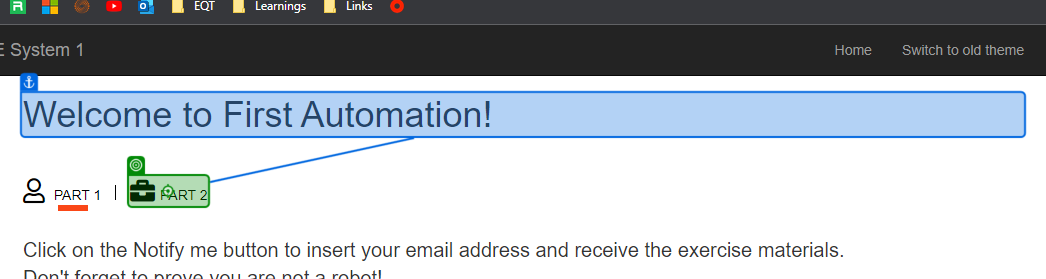
Task: Learning
Workflow: Main

Step 1: click on the link 'Part 2' in window 'ACME System 1 - Dashboard' (chrome.exe)

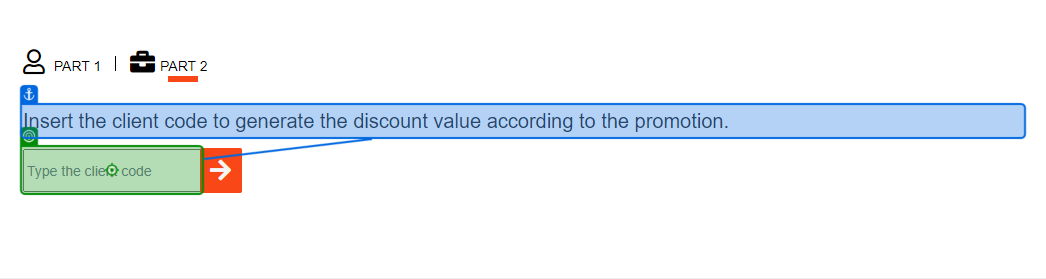
Step 2: type [ClientCode.ToString] into the text box 'vendor' in window 'ACME System 1 - Dashboard' (chrome.exe)

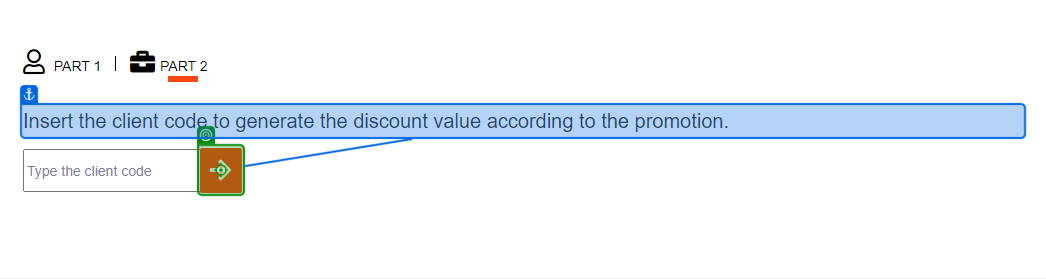
Step 3: click on the button in window 'ACME System 1 - Dashboard' (chrome.exe)

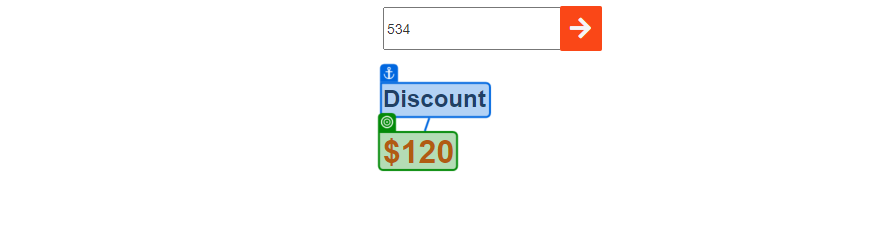
Step 4: get-text from 'Discount'
